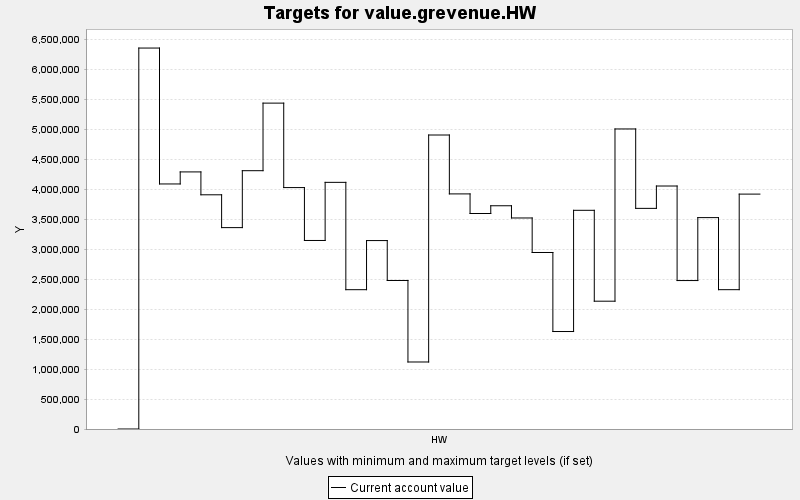

The table this chart was drawn from, first rows:
TARGET, PERIOD, YEAR, PERIODWIDTH, MINIMUM, MAXIMUM, MINWEIGHT, MAXWEIGHT, CURRENT, SUMMARY
value.grevenue.HW, 0, 0, 10.0, 0.0, 10000, 1.0, 1.0, 0.0, 0.0
value.grevenue.HW, 1, 10, 10.0, 0.0, 10000, 1.0, 1.0, 6352769, 0.0
value.grevenue.HW, 2, 20, 10.0, 0.0, 10000, 1.0, 1.0, 4086357, 0.0
value.grevenue.HW, 3, 30, 10.0, 0.0, 10000, 1.0, 1.0, 4287172, 0.0
value.grevenue.HW, 4, 40, 10.0, 0.0, 10000, 1.0, 1.0, 3905632, 0.0
value.grevenue.HW, 5, 50, 10.0, 0.0, 10000, 1.0, 1.0, 3358308, 0.0
value.grevenue.HW, 6, 60, 10.0, 0.0, 10000, 1.0, 1.0, 4307558, 0.0
value.grevenue.HW, 7, 70, 10.0, 0.0, 10000, 1.0, 1.0, 5434398, 0.0
value.grevenue.HW, 8, 80, 10.0, 0.0, 10000, 1.0, 1.0, 4025923, 0.0
value.grevenue.HW, 9, 90, 10.0, 0.0, 10000, 1.0, 1.0, 3143899, 0.0
value.grevenue.HW, 10, 100, 10.0, 0.0, 10000, 1.0, 1.0, 4113166, 0.0
value.grevenue.HW, 11, 110, 10.0, 0.0, 10000, 1.0, 1.0, 2323179, 0.0
value.grevenue.HW, 12, 120, 10.0, 0.0, 10000, 1.0, 1.0, 3142289, 0.0
value.grevenue.HW, 13, 130, 10.0, 0.0, 10000, 1.0, 1.0, 2476682, 0.0
value.grevenue.HW, 14, 140, 10.0, 0.0, 10000, 1.0, 1.0, 1117510, 0.0
value.grevenue.HW, 15, 150, 10.0, 0.0, 10000, 1.0, 1.0, 4902650, 0.0
value.grevenue.HW, 16, 160, 10.0, 0.0, 10000, 1.0, 1.0, 3920541, 0.0
value.grevenue.HW, 17, 170, 10.0, 0.0, 10000, 1.0, 1.0, 3593645, 0.0
value.grevenue.HW, 18, 180, 10.0, 0.0, 10000, 1.0, 1.0, 3722841, 0.0
value.grevenue.HW, 19, 190, 10.0, 0.0, 10000, 1.0, 1.0, 3519113, 0.0
value.grevenue.HW, 20, 200, 10.0, 0.0, 10000, 1.0, 1.0, 2943474, 0.0
value.grevenue.HW, 21, 210, 10.0, 0.0, 10000, 1.0, 1.0, 1625566, 0.0
value.grevenue.HW, 22, 220, 10.0, 0.0, 10000, 1.0, 1.0, 3646963, 0.0
value.grevenue.HW, 23, 230, 10.0, 0.0, 10000, 1.0, 1.0, 2131371, 0.0
value.grevenue.HW, 24, 240, 10.0, 0.0, 10000, 1.0, 1.0, 5003586, 0.0
value.grevenue.HW, 25, 250, 10.0, 0.0, 10000, 1.0, 1.0, 3679340, 0.0
value.grevenue.HW, 26, 260, 10.0, 0.0, 10000, 1.0, 1.0, 4052111, 0.0
value.grevenue.HW, 27, 270, 10.0, 0.0, 10000, 1.0, 1.0, 2475589, 0.0
value.grevenue.HW, 28, 280, 10.0, 0.0, 10000, 1.0, 1.0, 3525103, 0.0
value.grevenue.HW, 29, 290, 10.0, 0.0, 10000, 1.0, 1.0, 2323377, 0.0
value.grevenue.HW, 30, 300, 10.0, 0.0, 10000, 1.0, 1.0, 3917113, 0.0
